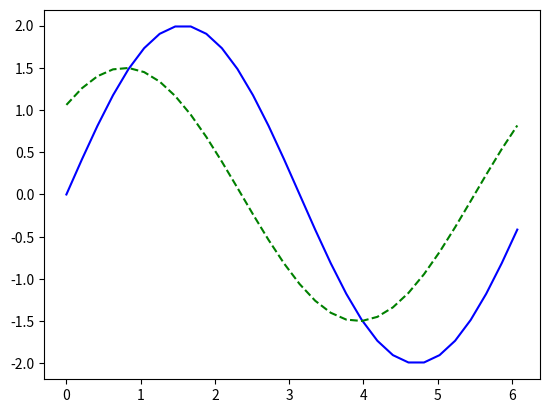

The script that saved this image: (Note: this script raises an exception after producing the figure.)
import numpy as np
import matplotlib.pyplot as plt
pi = np.pi

# PARAMETERS
TIME_VECTOR_SIZE = 30
CARRIER_TX_AMP = 2
INTERFER_SHIFT = pi/4
INTERFER_AMP = 1.5

# CALCULATION
t = np.linspace(0, 2*pi,TIME_VECTOR_SIZE, endpoint=False)

Carrier  = CARRIER_TX_AMP * np.sin(t) 
Interfer = INTERFER_AMP * np.sin(t+INTERFER_SHIFT)

Rx       = ...
Rx_mul_Sin = ...
Rx_dot_Sin  = ...
CarrierRxAmpl = ...

# PRESENTATION
plt.plot(t,Carrier,  '-' , label='Carrier',     color='blue')
plt.plot(t,Interfer, '--', label='Interfer',color='green')
plt.plot(t,Rx,       '-' , label='Rx',      color='gray', linewidth=6)
plt.ylim(-3.1, 3.1)
plt.legend()
plt.grid()
plt.axhline(y=0,color='black')
plt.show()

plt.fill_between(t,0,Rx_mul_Sin, label='Rx_mul_Sin', color='orange')
plt.ylim(-3.1, 3.1)
plt.legend()
plt.grid()
plt.axhline(y=0,color='black')
plt.show()

print(f'CARRIER_TX_AMP={CARRIER_TX_AMP}')
print(f'INTERFER_AMP={INTERFER_AMP}')
print(f'INTERFER_SHIFT={INTERFER_SHIFT:0.2f}')
print(f'Rx_dot_Sin={Rx_dot_Sin:0.1f}')
print(f'CarrierRxAmpl={CarrierRxAmpl:0.1f}')



#=========================================
#figure(figsize=(12, 6), dpi=80)

# plt.plot(modulated_signal,color='blue')
# plt.plot(carier_x_modulated,color='red')

# plt.show()

# periods = np.reshape(,[30,-1]) 


# dots.append(np.dot(sin,sin_shift))